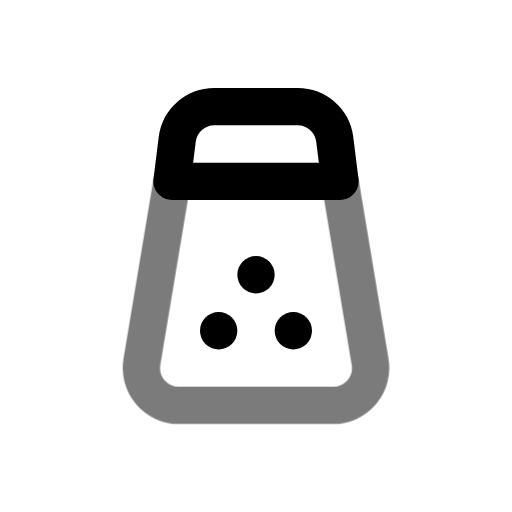
t = 0.00 s
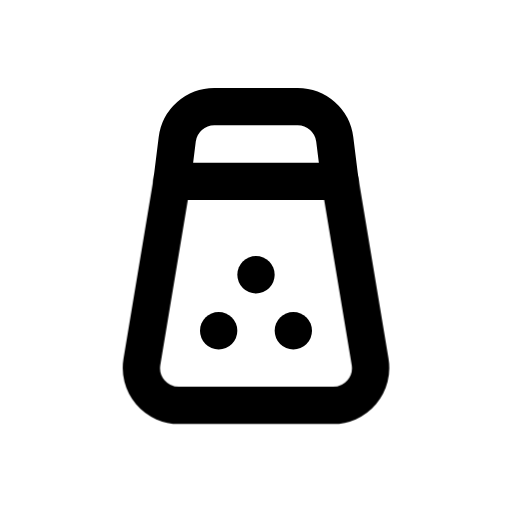
t = 0.70 s
t = 1.14 s: frame unchanged from t = 0.70 s, image omitted
t = 1.64 s: frame unchanged from t = 0.70 s, image omitted
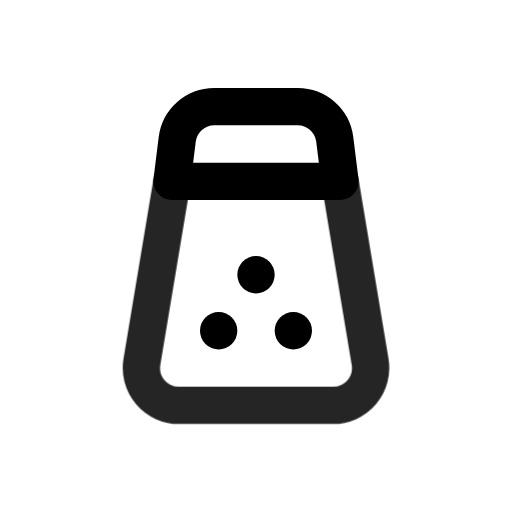
t = 2.16 s
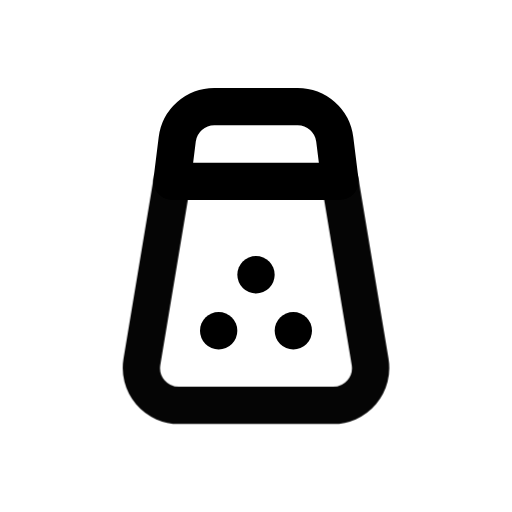
t = 2.95 s

The animated SVG that drew these frames (rendered in a browser with its animation timeline set to each time). Animation: 1 CSS @keyframes rule; one cycle of 3.35 s, repeats indefinitely.

<svg xmlns="http://www.w3.org/2000/svg" width="24" height="24" fill="none" stroke="currentColor" stroke-linecap="round" stroke-linejoin="round" stroke-width="2" viewBox="0 0 24 24">
    <!-- Generated by scripts/icon-expansion/generate.mjs -->
    <!-- Adapted from Tabler Icons 3.34.1.
MIT License

Copyright (c) 2020-2024 Paweł Kuna

Permission is hereby granted, free of charge, to any person obtaining a copy
of this software and associated documentation files (the "Software"), to deal
in the Software without restriction, including without limitation the rights
to use, copy, modify, merge, publish, distribute, sublicense, and/or sell
copies of the Software, and to permit persons to whom the Software is
furnished to do so, subject to the following conditions:

The above copyright notice and this permission notice shall be included in all
copies or substantial portions of the Software.

THE SOFTWARE IS PROVIDED "AS IS", WITHOUT WARRANTY OF ANY KIND, EXPRESS OR
IMPLIED, INCLUDING BUT NOT LIMITED TO THE WARRANTIES OF MERCHANTABILITY,
FITNESS FOR A PARTICULAR PURPOSE AND NONINFRINGEMENT. IN NO EVENT SHALL THE
AUTHORS OR COPYRIGHT HOLDERS BE LIABLE FOR ANY CLAIM, DAMAGES OR OTHER
LIABILITY, WHETHER IN AN ACTION OF CONTRACT, TORT OR OTHERWISE, ARISING FROM,
OUT OF OR IN CONNECTION WITH THE SOFTWARE OR THE USE OR OTHER DEALINGS IN THE
SOFTWARE. -->
    <style>
        @media (prefers-reduced-motion: no-preference) {
            @keyframes ira-exp-pulse { 0%, 100% { opacity: 1; } 22% { opacity: .45; } 40% { opacity: 1; } }
            [data-ira-motion="salt"] { transform-box: fill-box; transform-origin: center; animation: ira-exp-pulse 2.65s ease-in-out -0.7s infinite; }
        }
    </style>
    <g transform="translate(1.5 1.5) scale(.875)"><path d="M12 13v.01"/><path d="M10 16v.01"/><path d="M14 16v.01"/><path d="M7.5 8h9l-.281 -2.248a2 2 0 0 0 -1.985 -1.752h-4.468a2 2 0 0 0 -1.986 1.752l-.28 2.248z"/></g>
    <g data-ira-motion="salt"><g transform="translate(1.5 1.5) scale(.875)"><path d="M7.5 8l-1.612 9.671a2 2 0 0 0 1.973 2.329h8.278a2 2 0 0 0 1.973 -2.329l-1.612 -9.671"/></g></g>
</svg>
